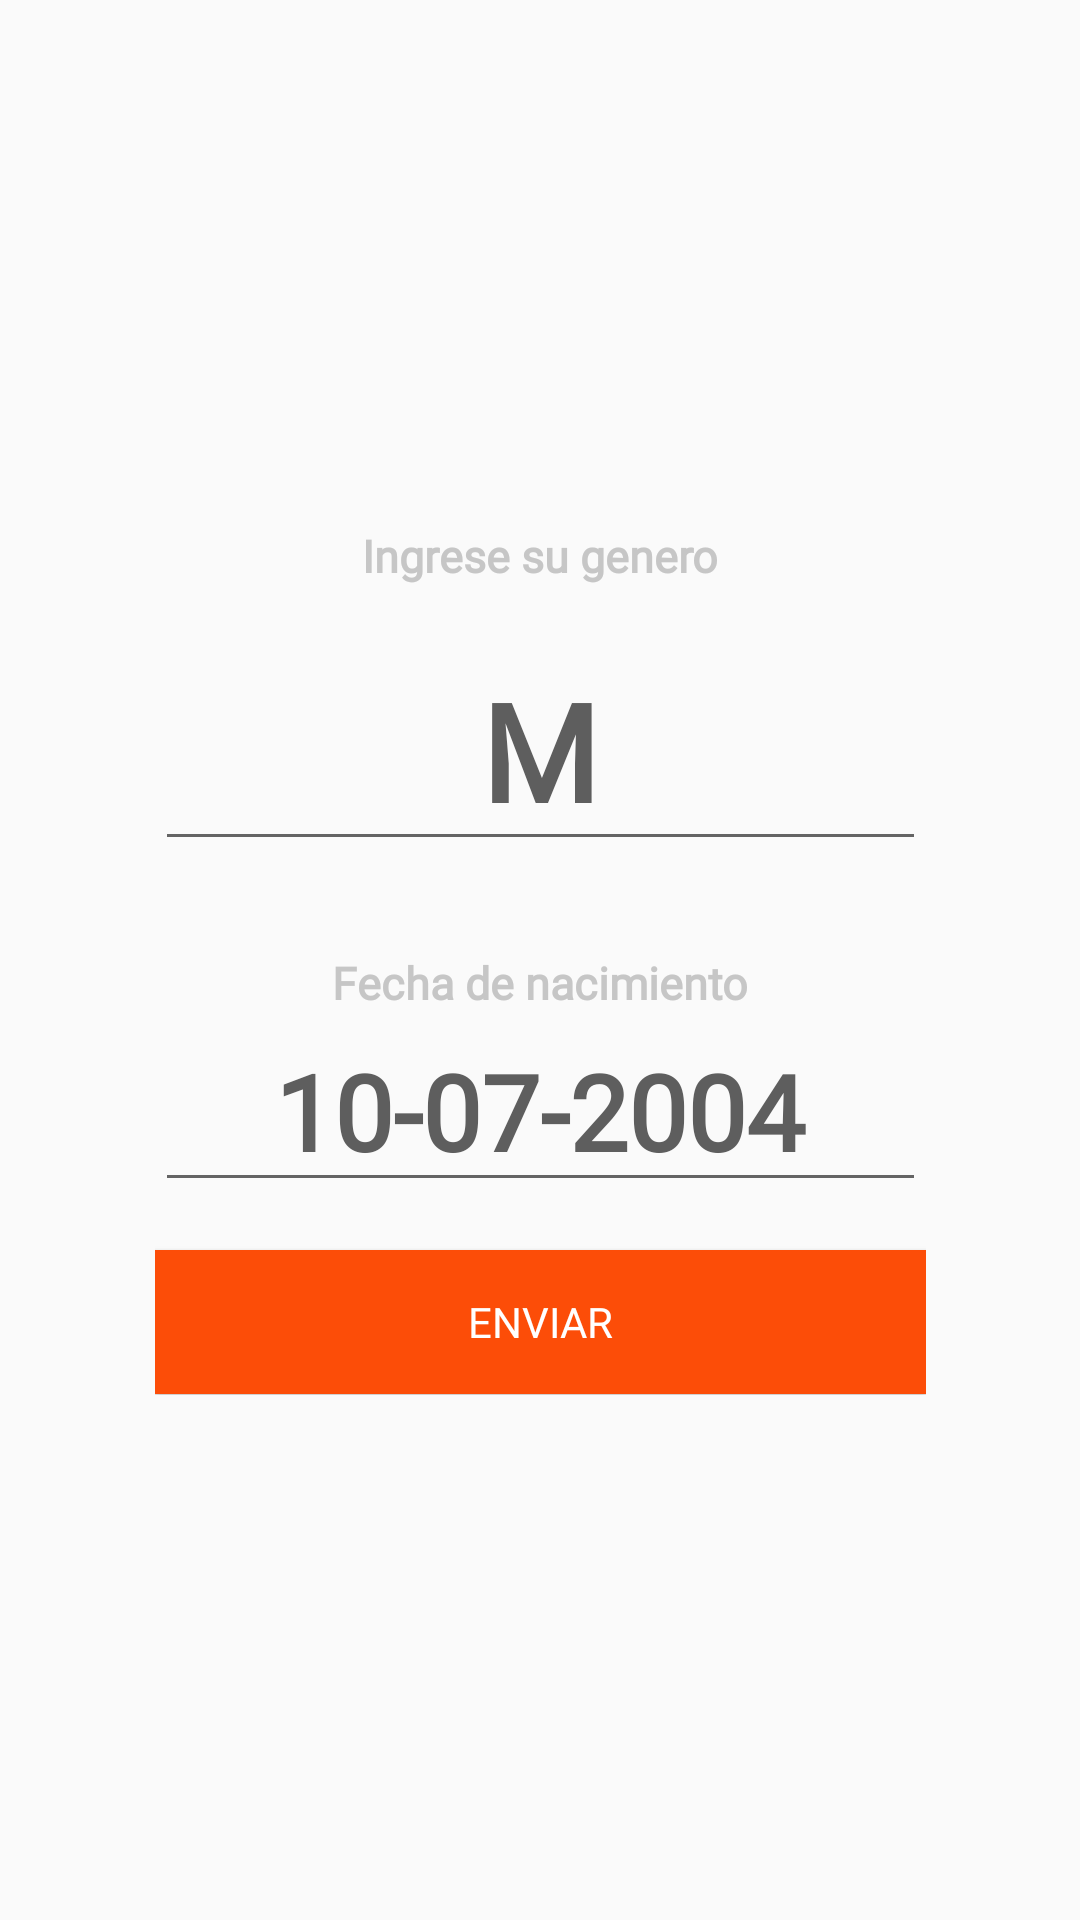

The Android layout XML behind this screen, and the referenced resources:
<!-- AndroidManifest.xml: application theme Theme.AppCompat.Light.NoActionBar -->
<!-- res/layout/edit_data_user.xml -->
<?xml version="1.0" encoding="utf-8"?>
<androidx.constraintlayout.widget.ConstraintLayout xmlns:android="http://schemas.android.com/apk/res/android"
    xmlns:app="http://schemas.android.com/apk/res-auto"
    xmlns:tools="http://schemas.android.com/tools"
    android:layout_width="match_parent"
    android:layout_height="match_parent">

    <RelativeLayout
        android:layout_width="330dp"
        android:layout_height="350dp"
        android:gravity="center"
        android:background="@drawable/rounded_white_popup_ui"
        app:layout_constraintBottom_toBottomOf="parent"
        app:layout_constraintEnd_toEndOf="parent"
        app:layout_constraintStart_toStartOf="parent"
        app:layout_constraintTop_toTopOf="parent">

        <androidx.constraintlayout.widget.ConstraintLayout
            android:layout_width="match_parent"
            android:layout_height="match_parent">

            <LinearLayout
                android:id="@+id/popupedit"
                android:layout_width="257dp"
                android:layout_height="290dp"
                android:orientation="vertical"
                app:layout_constraintBottom_toBottomOf="parent"
                app:layout_constraintEnd_toEndOf="parent"
                app:layout_constraintStart_toStartOf="parent"
                app:layout_constraintTop_toTopOf="parent">

                <LinearLayout
                    android:layout_width="match_parent"
                    android:layout_height="0dp"
                    android:layout_weight="1"
                    android:orientation="horizontal">

                    <LinearLayout
                        android:layout_width="0dp"
                        android:layout_height="match_parent"
                        android:layout_weight="1"
                        android:orientation="vertical">

                        <TextView
                            android:id="@+id/titleGender"
                            android:layout_width="match_parent"
                            android:layout_height="35dp"
                            android:fontFamily="@font/regular_font"
                            android:text="Ingrese su genero"
                            android:textAlignment="center"
                            android:textColor="@color/sub"
                            android:textSize="15dp"
                            android:textStyle="bold" />

                        <EditText
                            android:id="@+id/input_gender"
                            android:layout_width="match_parent"
                            android:layout_height="wrap_content"
                            android:fontFamily="@font/visby_font"
                            android:text="M"
                            android:textAlignment="center"
                            android:textColor="@color/sub_strong"
                            android:textSize="45dp"
                            android:textStyle="bold" />

                    </LinearLayout>

                </LinearLayout>

                <LinearLayout
                    android:layout_width="match_parent"
                    android:layout_height="0dp"
                    android:layout_weight="0.7"
                    android:orientation="horizontal">

                    <LinearLayout
                        android:layout_width="match_parent"
                        android:layout_height="match_parent"
                        android:orientation="vertical">

                        <TextView
                            android:id="@+id/titleDate"
                            android:layout_width="match_parent"
                            android:layout_height="wrap_content"
                            android:fontFamily="@font/regular_font"
                            android:text="Fecha de nacimiento"
                            android:textAlignment="center"
                            android:textColor="@color/sub"
                            android:textSize="15dp"
                            android:textStyle="bold" />

                        <EditText
                            android:id="@+id/input_date"
                            android:layout_width="match_parent"
                            android:layout_height="63dp"
                            android:fontFamily="@font/visby_font"
                            android:text="10-07-2004"
                            android:textAlignment="center"
                            android:textColor="@color/sub_strong"
                            android:textSize="35dp"
                            android:textStyle="bold" />

                    </LinearLayout>

                </LinearLayout>

                <Button
                    android:id="@+id/button"
                    android:layout_width="match_parent"
                    android:layout_height="wrap_content"
                    android:text="ENVIAR"
                    android:elevation="6dp"
                    android:fontFamily="@font/visby_font"
                    android:textColor="@color/white"
                    android:background="@color/orange"
                    />
            </LinearLayout>

            <ImageView
                android:id="@+id/editData"
                android:layout_width="40dp"
                android:layout_height="40dp"
                android:layout_marginStart="4dp"
                app:layout_constraintBottom_toBottomOf="parent"
                app:layout_constraintEnd_toStartOf="@+id/popupedit"
                app:layout_constraintStart_toStartOf="parent"
                app:layout_constraintTop_toTopOf="parent"
                app:layout_constraintVertical_bias="0.051"
                app:srcCompat="@drawable/svg_left_arrow"
                app:tint="@color/orange" />

        </androidx.constraintlayout.widget.ConstraintLayout>
    </RelativeLayout>

</androidx.constraintlayout.widget.ConstraintLayout>
<!-- resources referenced by this layout -->
<resources>
  <color name="orange">#FC4D08</color>
  <color name="sub">#C6C6C6</color>
  <color name="sub_strong">#5E5E5E</color>
  <color name="white">#FFFFFFFF</color>
</resources>
